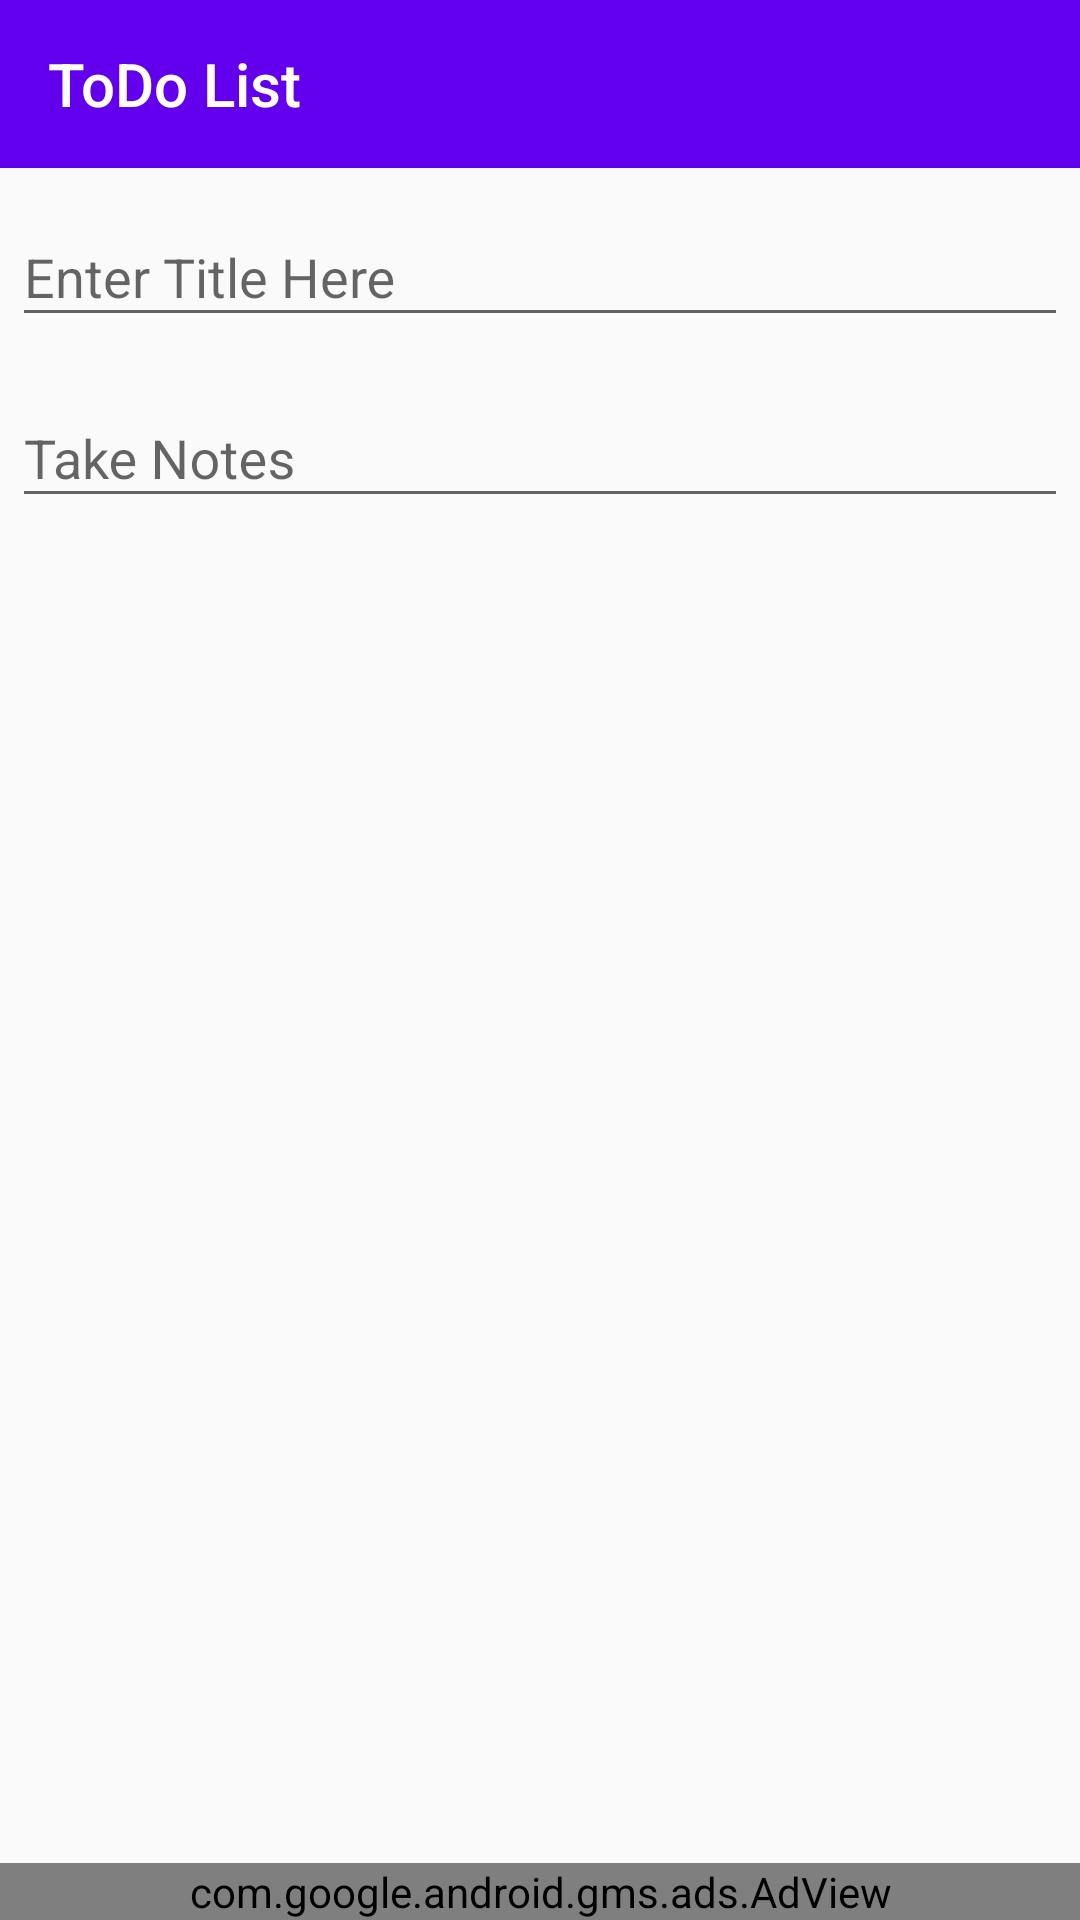

The Android layout XML behind this screen, and the referenced resources:
<!-- AndroidManifest.xml: application theme AppTheme -->
<!-- res/layout/activity_notes_overview.xml -->
<?xml version="1.0" encoding="utf-8"?>

<RelativeLayout xmlns:android="http://schemas.android.com/apk/res/android"
    xmlns:app="http://schemas.android.com/apk/res-auto"
    xmlns:tools="http://schemas.android.com/tools"
    android:layout_width="match_parent"
    android:layout_height="match_parent"
    tools:context=".NotesOverview">

    <androidx.appcompat.widget.Toolbar
        android:id="@+id/toolbar"
        android:layout_width="match_parent"
        android:layout_height="?attr/actionBarSize"
        android:layout_alignParentStart="true"
        android:layout_alignParentTop="true"
        android:layout_alignParentEnd="true"
        android:background="@color/colorPrimary"
        style="@style/ToolbarTheme"
        app:title="@string/app_name" />

    <ScrollView
        android:layout_width="match_parent"
        android:layout_height="match_parent"
        android:layout_above="@id/adView"
        android:layout_below="@id/toolbar"
        android:layout_alignParentStart="true"
        android:layout_alignParentEnd="true">

        <LinearLayout
            android:layout_width="match_parent"
            android:layout_height="wrap_content"
            android:orientation="vertical">

            <com.google.android.material.textfield.TextInputLayout
                android:layout_width="match_parent"
                android:layout_height="wrap_content"
                android:layout_margin="4dp">

                <com.google.android.material.textfield.TextInputEditText
                    android:id="@+id/title_notes"
                    android:layout_width="match_parent"
                    android:layout_height="wrap_content"
                    android:hint="@string/notes_title_hint"
                    android:inputType="text"
                    android:minLines="1"
                    android:maxLines="1"
                    android:imeOptions="actionNext"/>
            </com.google.android.material.textfield.TextInputLayout>

            <com.google.android.material.textfield.TextInputLayout
                android:layout_width="match_parent"
                android:layout_height="match_parent"
                android:layout_margin="4dp">

                <com.google.android.material.textfield.TextInputEditText
                    android:id="@+id/body_notes"
                    android:layout_width="match_parent"
                    android:layout_height="wrap_content"
                    android:hint="@string/notes_body_hint" />
            </com.google.android.material.textfield.TextInputLayout>

        </LinearLayout>

    </ScrollView>

    <com.google.android.gms.ads.AdView
        android:id="@+id/adView"
        android:layout_width="wrap_content"
        android:layout_height="wrap_content"
        android:layout_alignParentStart="true"
        android:layout_alignParentEnd="true"
        android:layout_alignParentBottom="true"
        app:adSize="BANNER"
        app:adUnitId="@string/banner_ad_unit_id" />

</RelativeLayout>
<!-- resources referenced by this layout -->
<resources>
  <color name="colorPrimary">#6200EE</color>
  <string name="app_name">ToDo List</string>
  <string name="banner_ad_unit_id">ca-app-pub-3940256099942544/6300978111</string>
  <string name="notes_body_hint">Take Notes</string>
  <string name="notes_title_hint">Enter Title Here</string>
  <style name="ToolbarTheme">
          <item name="popupTheme">@style/ThemeOverlay.AppCompat</item>
          <item name="android:theme">@style/ThemeOverlay.AppCompat.Dark.ActionBar</item>
      </style>
  <style name="AppTheme" parent="Theme.AppCompat.Light.NoActionBar">
          
          <item name="colorPrimary">@color/colorPrimary</item>
          <item name="colorPrimaryDark">@color/colorPrimaryDark</item>
          <item name="colorAccent">@color/colorAccent</item>
      </style>
  <color name="colorPrimaryDark">#3700B3</color>
  <color name="colorAccent">#D81B60</color>
</resources>
